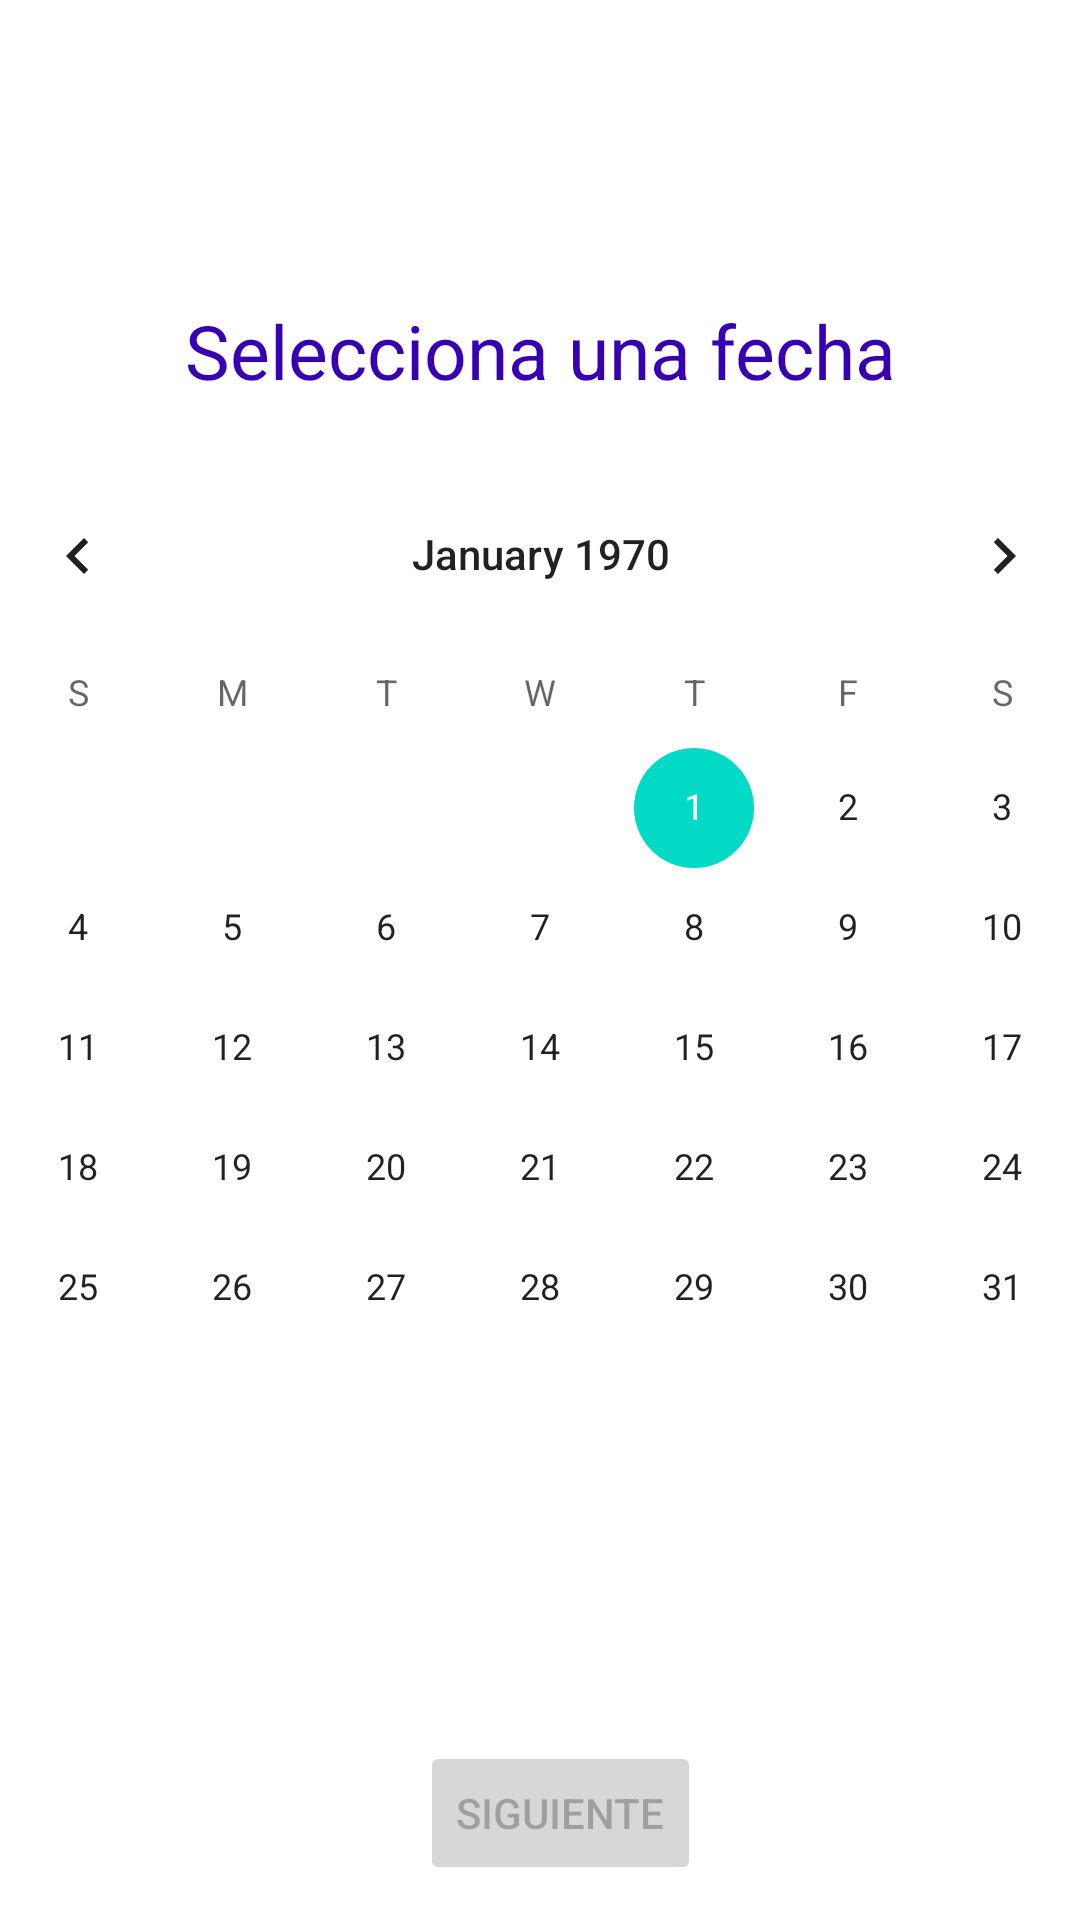

This screen was rendered from an Android layout file. Write that file and the resources it references.
<!-- AndroidManifest.xml: application theme Theme.ParkingLKS -->
<!-- res/layout/fragment_date.xml -->
<?xml version="1.0" encoding="utf-8"?>
<androidx.constraintlayout.widget.ConstraintLayout xmlns:android="http://schemas.android.com/apk/res/android"
    xmlns:app="http://schemas.android.com/apk/res-auto"
    xmlns:tools="http://schemas.android.com/tools"
    android:layout_width="match_parent"
    android:layout_height="match_parent"
    android:layout_margin="10dp"
    tools:context=".view.fragment.DateFragment">

    <com.google.android.material.textview.MaterialTextView
        android:id="@+id/tvTitle"
        android:layout_width="match_parent"
        android:layout_height="wrap_content"
        android:gravity="center"
        android:text="@string/selectDate"
        android:textSize="25sp"
        android:layout_marginTop="100dp"
        app:layout_constraintEnd_toEndOf="parent"
        app:layout_constraintHorizontal_bias="0.0"
        app:layout_constraintStart_toStartOf="parent"
        app:layout_constraintTop_toTopOf="parent"
        android:textColor="@color/purple_700" />

    <CalendarView
        android:id="@+id/calendarView"
        android:layout_width="400dp"
        android:layout_height="413dp"
        android:layout_margin="16dp"
        android:layout_marginTop="16dp"
        app:layout_constraintBottom_toBottomOf="parent"
        app:layout_constraintEnd_toEndOf="parent"
        app:layout_constraintStart_toStartOf="parent"
        app:layout_constraintTop_toBottomOf="@id/tvTitle"
        app:layout_constraintVertical_bias="0.026" />

    <Button
        android:id="@+id/nextButton"
        android:layout_width="wrap_content"
        android:layout_height="wrap_content"
        android:layout_marginStart="140dp"
        android:layout_marginTop="16dp"
        android:enabled="false"
        android:text="Siguiente"
        app:layout_constraintBottom_toBottomOf="parent"
        app:layout_constraintStart_toStartOf="parent"
        app:layout_constraintTop_toBottomOf="@id/calendarView"
        app:layout_constraintVertical_bias="0.0" />

</androidx.constraintlayout.widget.ConstraintLayout>
<!-- resources referenced by this layout -->
<resources>
  <color name="purple_700">#FF3700B3</color>
  <string name="selectDate">Selecciona una fecha</string>
  <style name="Theme.ParkingLKS" parent="Theme.MaterialComponents.DayNight.NoActionBar">
          
          <item name="colorPrimary">@color/orange</item>
          <item name="colorPrimaryVariant">@color/orange</item>
          <item name="colorOnPrimary">@color/white</item>
          
          <item name="colorSecondary">@color/teal_200</item>
          <item name="colorSecondaryVariant">@color/teal_700</item>
          <item name="colorOnSecondary">@color/black</item>
          
          <item name="android:statusBarColor" tools:targetApi="l">?attr/colorPrimaryVariant</item>
          
          <item name="android:textColorHint">@color/orangeDark</item>
      </style>
  <color name="orange">#FF7F50</color>
  <color name="white">#FFFFFFFF</color>
  <color name="teal_200">#FF03DAC5</color>
  <color name="teal_700">#FF018786</color>
  <color name="black">#FF000000</color>
  <color name="orangeDark">#B13102</color>
</resources>
